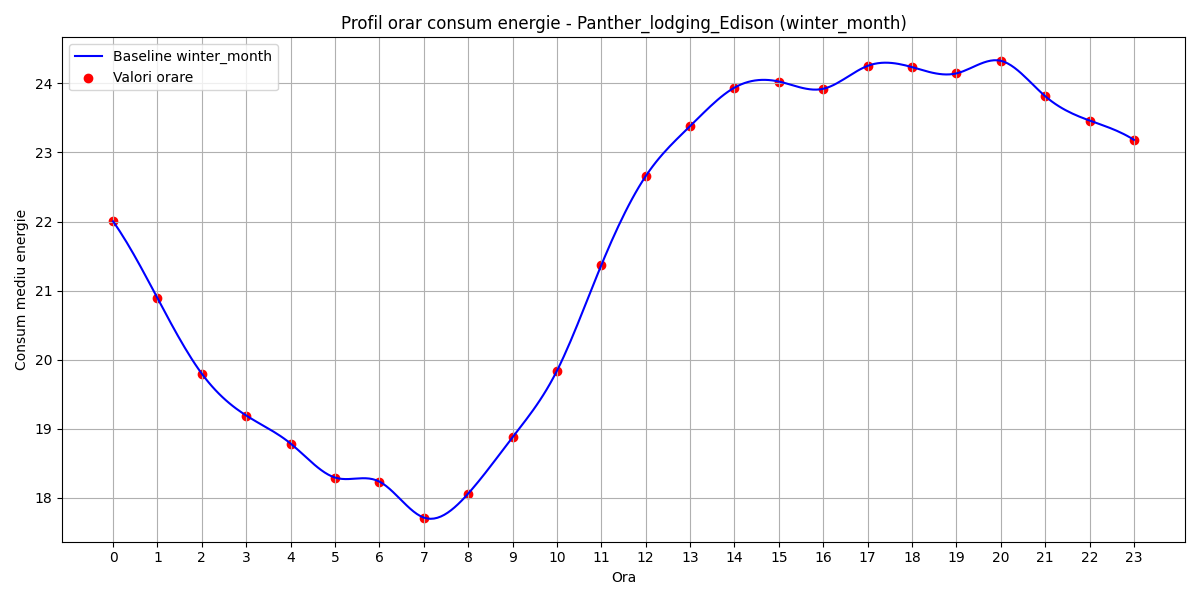

Source data for this figure (header and first rows):
hour, B(t)
0, 22
1, 20.89
2, 19.8
3, 19.19
4, 18.78
5, 18.29
6, 18.23
7, 17.71
8, 18.06
9, 18.88
10, 19.84
11, 21.37
12, 22.66
13, 23.38
14, 23.94
15, 24.03
16, 23.92
17, 24.25
18, 24.24
19, 24.15
20, 24.33
21, 23.82
22, 23.46
23, 23.18
